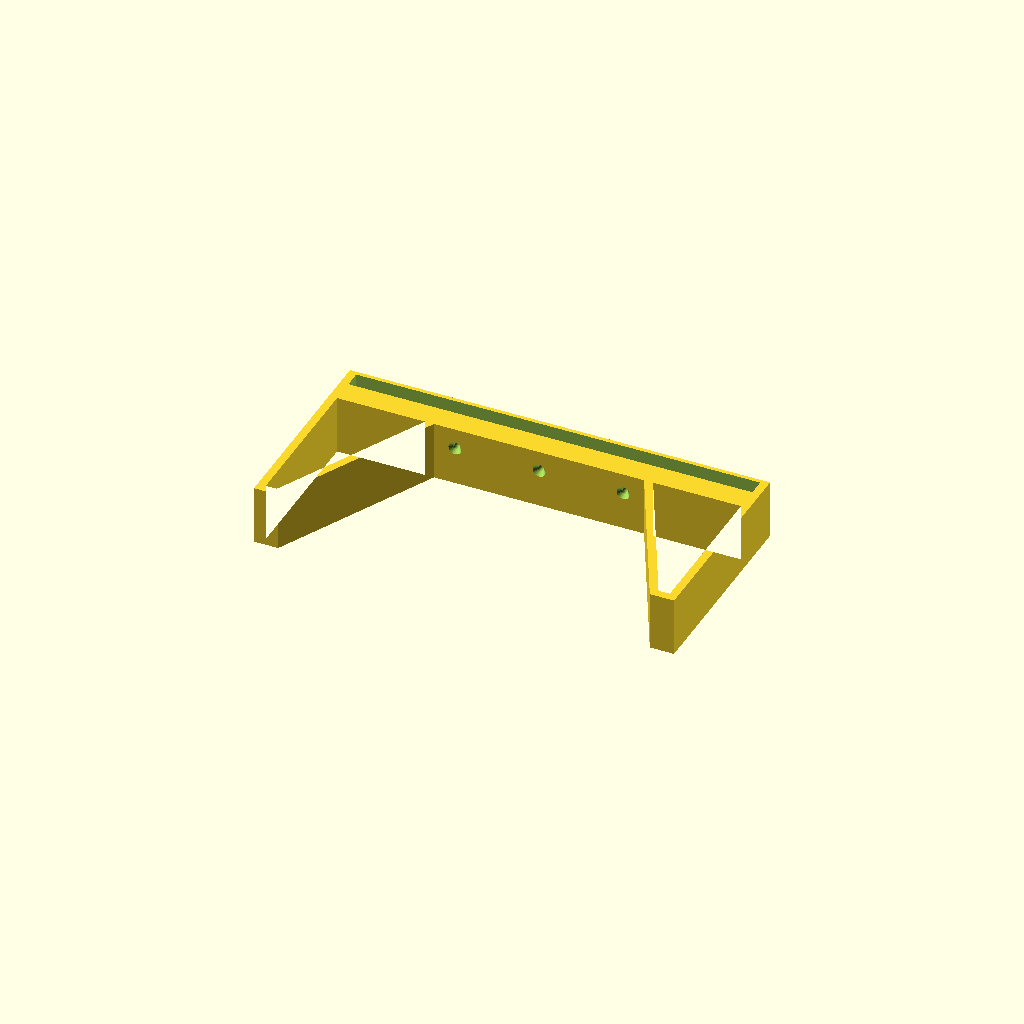
Cell 1 — every parameter at its default value.
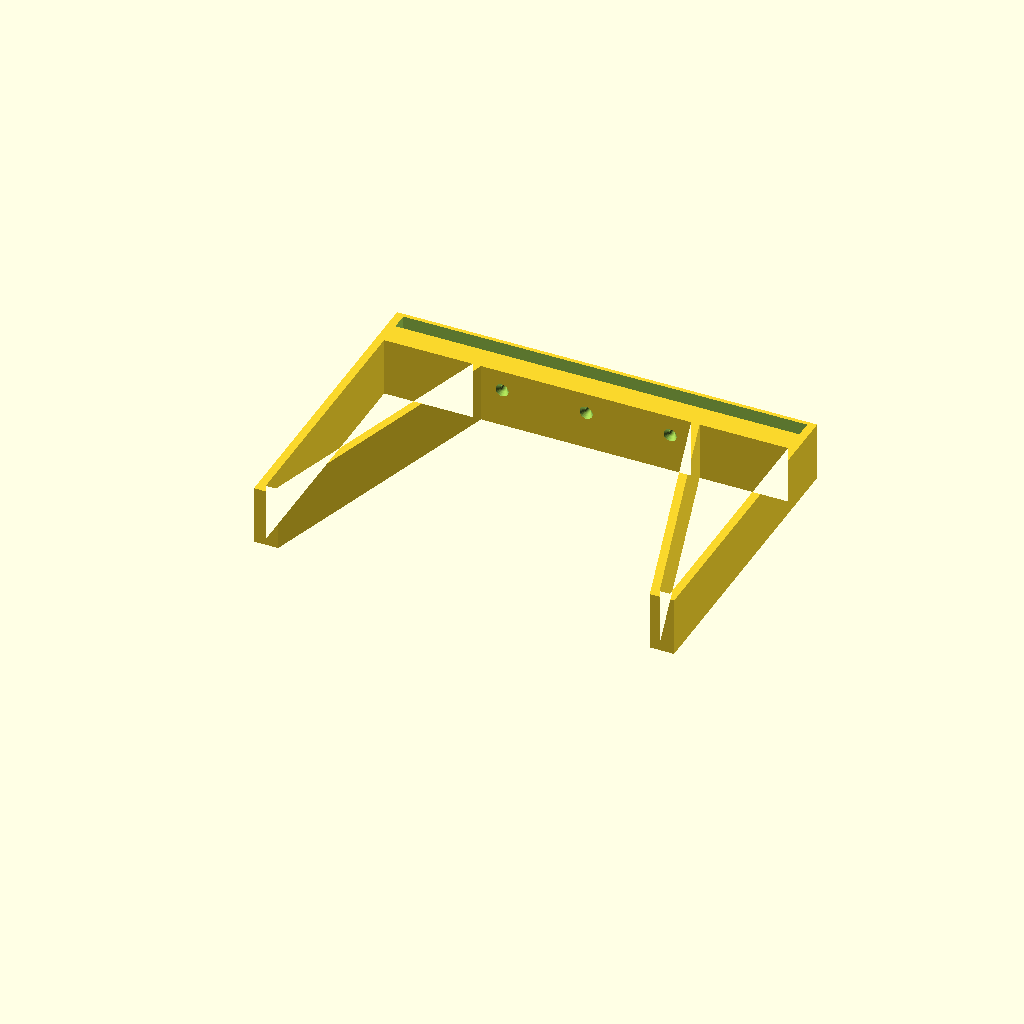
Cell 2: height = 150 (everything else at default).
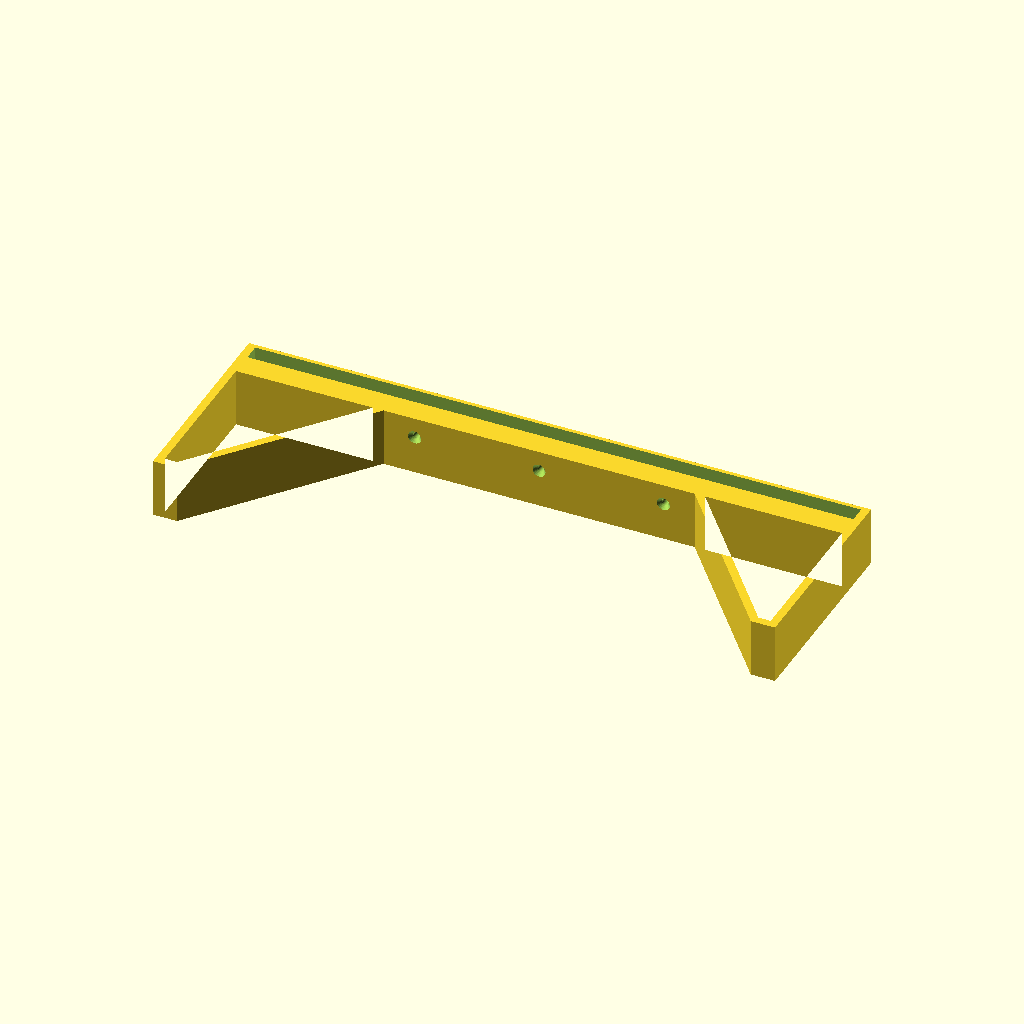
Cell 3: board_width = 300 (everything else at default).
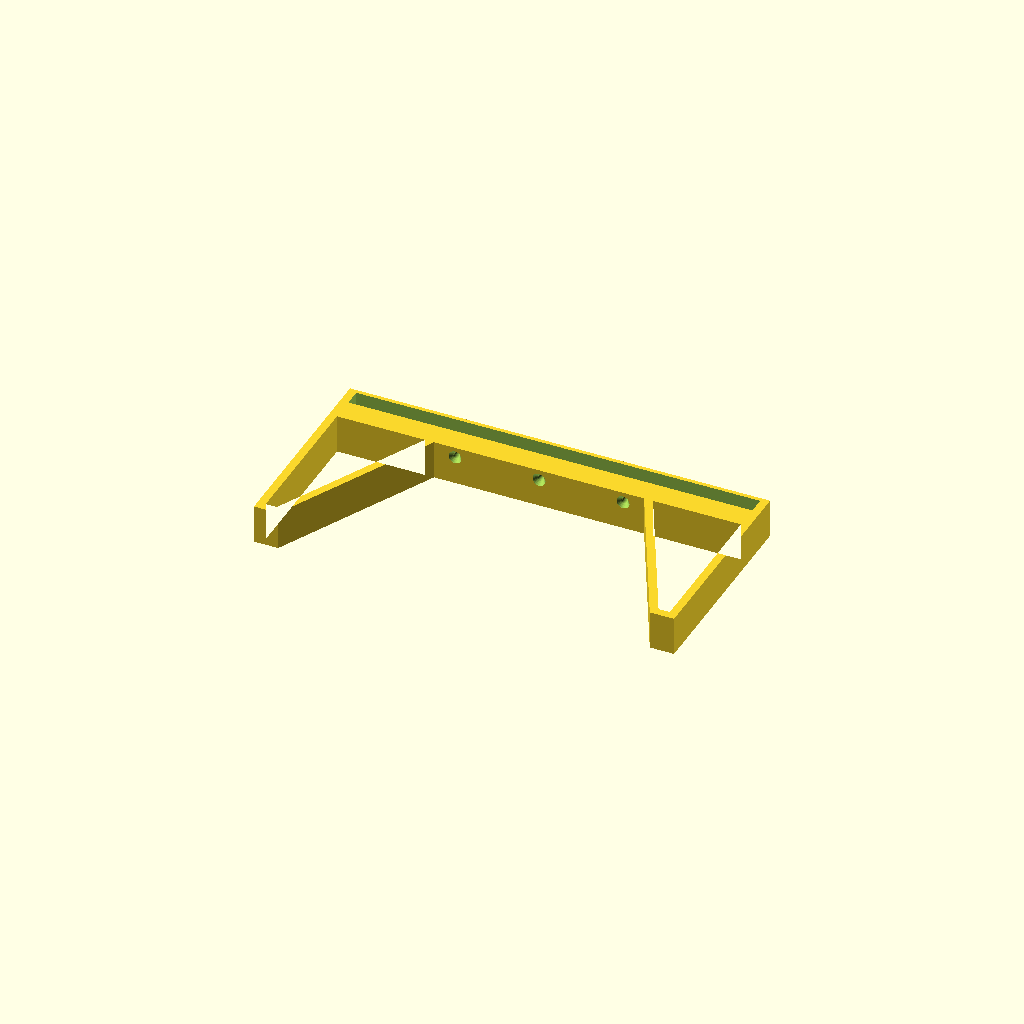
Cell 4: the same model with extrusion_height = 20.
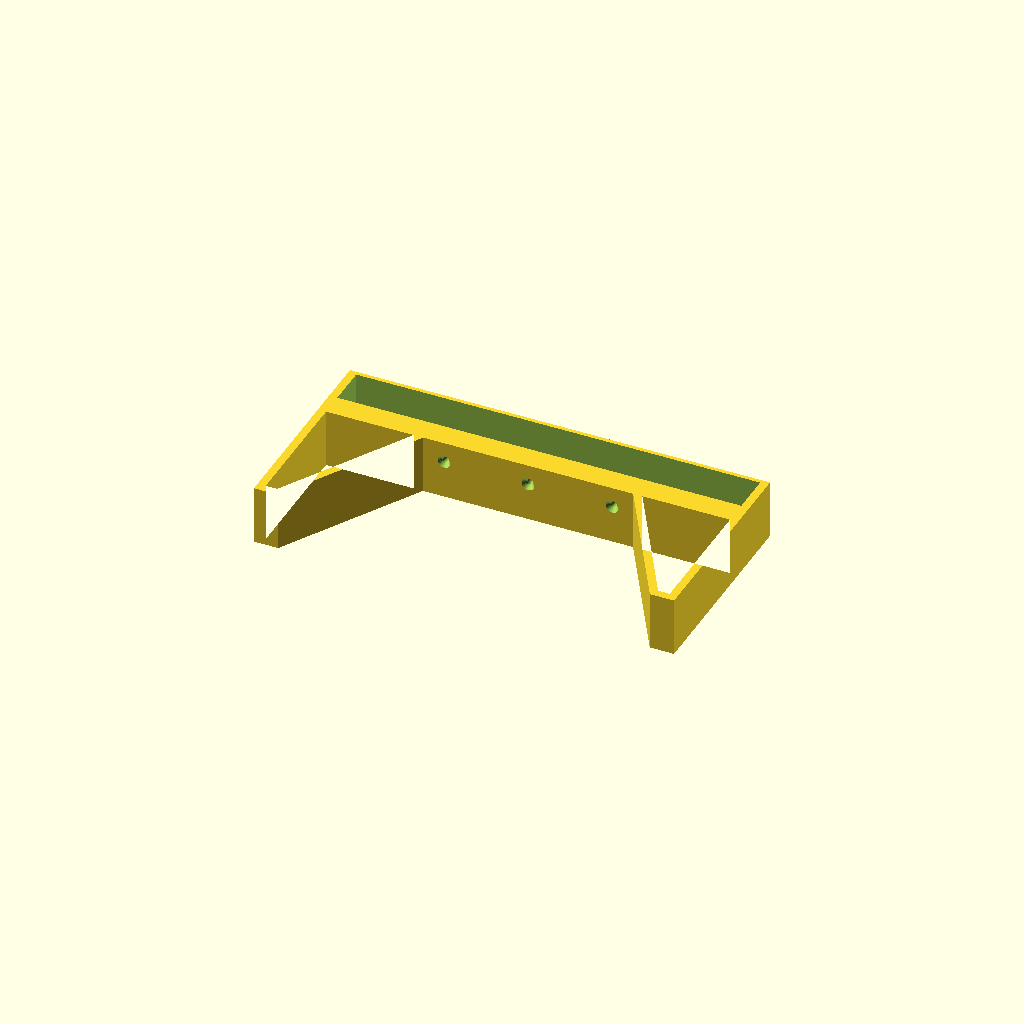
Cell 5: the same model with board_height = 20.
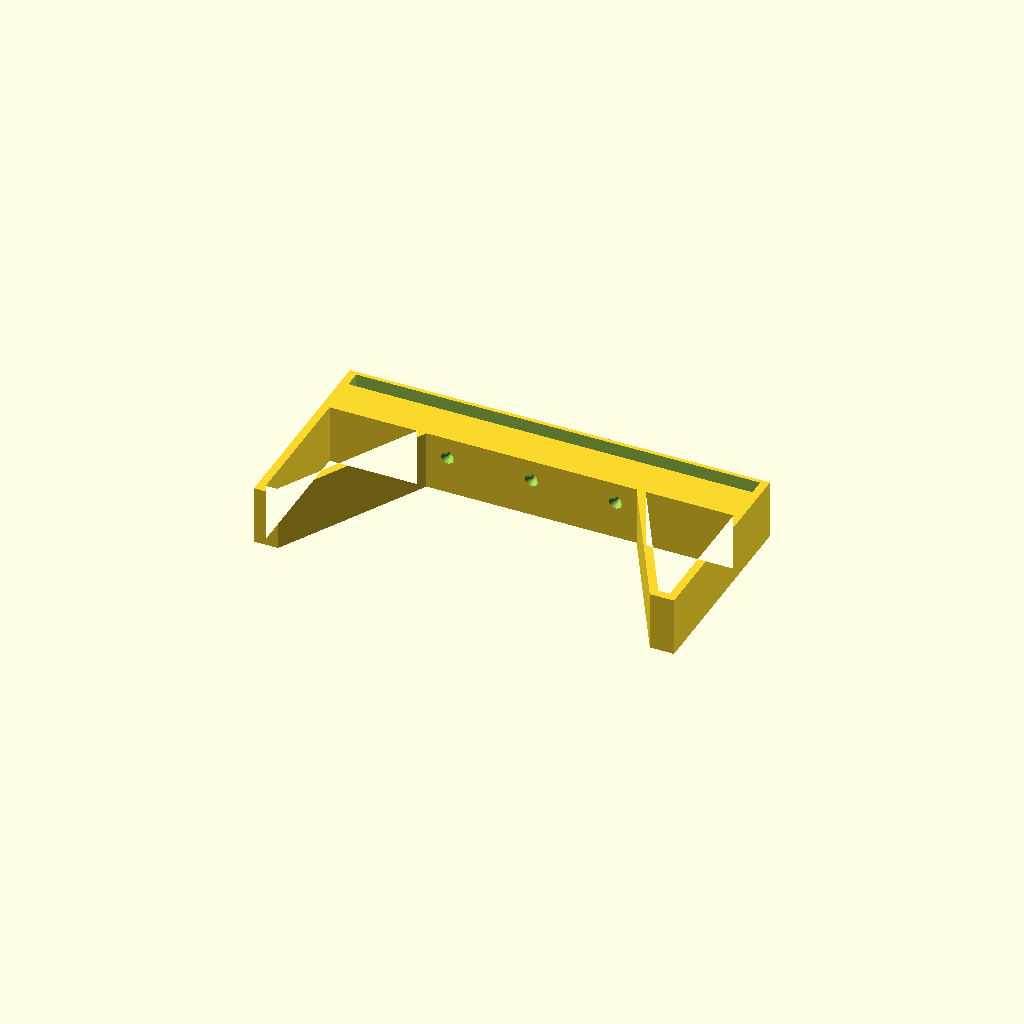
Cell 6: the same model with wall_below_board = 20.
All cells are drawn from one camera (rotation 55°, 0°, 25°, orthographic, colour scheme Cornfield), so only the parameter changes between them.
OpenSCAD source file inputs/thingiverse/files/thing-3230075/files/monitor-stand-1.1.3.scad:
/*
* written 2018-11-20 by till busch <buti@bux.at>
* version 1.1.3, 2018-11-22
*/

// top edge of board [mm]
height              = 100;    // [50:150]
// width of board, depth of finished stand [mm]
board_width         = 200;    // [150:300]
// height of the printed element [mm]
extrusion_height    =  30;    // [20:30]
// thickness of wooden board, mm
board_height        =   8.3;  // [7:0.1:20]
// thickness of wall below board, for stability and to allow for too long screws [mm]
wall_below_board    =  12;    // [4:20]
// preferred shape of foot [mm]
foot_width          =  12;    // [6:50]
// wall thickness, for stability [mm]
walls               =   4;    // [3:6]
// top wall can be thinner [mm]
top_wall            =   2;    // [0:6]
// hole diameter for screws [mm]
screw_diameter      =   3.3;  // [1:0.1:5]
// height of countersunk head [mm]
screw_head_height   =   2;    // [1:0.1:3]

// thingiverse customizer does not support booleans yet
// enable rounded corners
rounded_corners     = "no";  // [no,yes]
/* [Rounded Corners] */
corner_radius_obtuse = 10;    // [1:30]
corner_radius_sharp  =  3;    // [1:6]

top_width = board_width+2*walls;
bottom_width = top_width;

module main_shape() {
    // calculate x of last point from cutout
    x1 = -bottom_width/2+foot_width;
    y1 = 0;
    x2 = -top_width/4;
    y2 = height-board_height-wall_below_board;
    m = (y2-y1)/(x2-x1);
    yt = (height-board_height-wall_below_board+walls);
    x = ((yt-y1)/m)+x1;    
    points_cut = [
        [-top_width/2, height-board_height-wall_below_board+walls],
        [-bottom_width/2, 0],
        [-bottom_width/2+foot_width, 0],
        [x, height-board_height-wall_below_board+walls],
    ];
    points = [
        [-bottom_width/2, 0],
        [-bottom_width/2+foot_width, 0],
        [-top_width/4, height-board_height-wall_below_board],

        [top_width/4, height-board_height-wall_below_board],
        [bottom_width/2-foot_width, 0],
        [bottom_width/2, 0],

        [top_width/2, height+top_wall],
        [-top_width/2, height+top_wall]
    ];

    if(rounded_corners == "yes") {
        r2 = corner_radius_obtuse;
        r1 = corner_radius_sharp;
        $fs = 0.1;
        $fn = 48;
        difference() {
            offset(r = -r2) offset(r=r2) offset(r = 3) offset(r=-3)
                polygon(points = points);
            offset(r = r1) offset(r=-r1) offset(r = -walls)
                polygon(points = points_cut);
            mirror([1, 0, 0]) offset(r = r1) offset(r=-r1) offset(r = -walls)
                polygon(points = points_cut);
        }
    } else {
        difference() {
            polygon(points = points);
            offset(r = -walls) polygon(points = points_cut);
            mirror([1, 0, 0]) offset(r = -walls) polygon(points = points_cut);
        }
    }
}

module screw_hole() {
    union() {
        rotate([-90, 0, 0]) cylinder(h=wall_below_board*1.2, d=screw_diameter);
        rotate([-90, 0, 0]) cylinder(h=screw_head_height, d1=screw_diameter*2, d2=screw_diameter);
        rotate([90, 0, 0]) cylinder(h=5, d=screw_diameter*2);
    }
}


difference() {
    /*
    // "bevel"
    union() {
        linear_extrude(height=0.2) offset(r=-0.5) main_shape();
        translate([0, 0, 0.2])
            linear_extrude(height=0.2) offset(r=-0.25) main_shape();

        translate([0, 0, extrusion_height-0.2])
            linear_extrude(height=0.2) offset(r=-0.5) main_shape();
        translate([0, 0, extrusion_height-0.4])
            linear_extrude(height=0.2) offset(r=-0.25) main_shape();

        translate([0, 0, 0.4])
            linear_extrude(height=extrusion_height-0.8) {
                main_shape();
    }
    */
    linear_extrude(height=extrusion_height-0.8) {
        main_shape();
    }
    // board
    translate([-top_width/2+walls, height-board_height, walls]) {
        cube(size=[board_width, board_height, extrusion_height]);
    }
    // screw holes
    sy = height-board_height-wall_below_board-0.1;
    sz = extrusion_height/2 + walls;
    translate([-top_width/5, sy, sz]) screw_hole($fs=0.2);
    translate([0, sy, sz]) screw_hole($fs=0.2);
    translate([top_width/5, sy, sz]) screw_hole($fs=0.2);
}
Customizer parameters (derived from the source; name, type, default, range or options):
height: number, default 100, range 50 to 150
board_width: number, default 200, range 150 to 300
extrusion_height: number, default 30, range 20 to 30
board_height: number, default 8.3, range 7 to 20, step 0.1
wall_below_board: number, default 12, range 4 to 20
foot_width: number, default 12, range 6 to 50
walls: number, default 4, range 3 to 6
top_wall: number, default 2, range 0 to 6
screw_diameter: number, default 3.3, range 1 to 5, step 0.1
screw_head_height: number, default 2, range 1 to 3, step 0.1
rounded_corners: string, default "no", options "no", "yes"
corner_radius_obtuse: number, default 10, range 1 to 30
corner_radius_sharp: number, default 3, range 1 to 6
